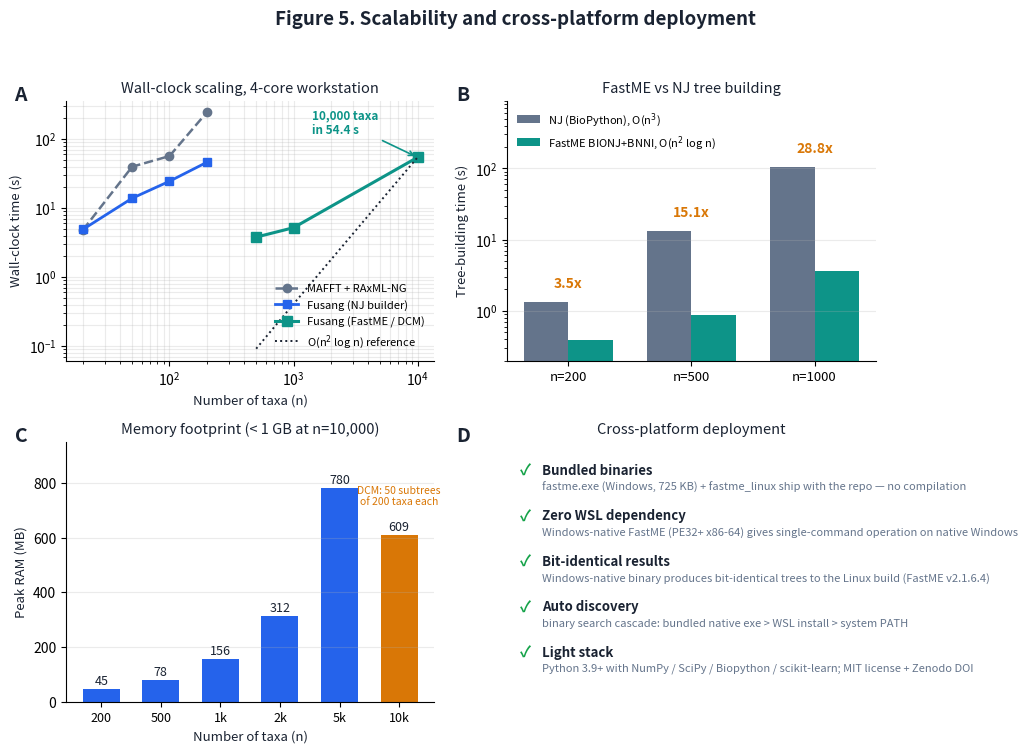

Write Python code to recreate this figure.
"""Figure 5 (v3): Scalability and deployment — 4 panels.
A: wall-clock vs n (Table 11) vs RAxML-NG (raxml_bench_results.csv), log-log
B: FastME vs NJ tree-building time (FASTME_BENCHMARK_REPORT.md)
C: peak RAM vs n (scalability_results.json + DCM n=10000)
D: deployment / cross-platform reproducibility summary
"""
import os
os.environ['MPLCONFIGDIR'] = 'matplotlib_cache'
import matplotlib
matplotlib.use('Agg')
import matplotlib.pyplot as plt
from matplotlib.patches import FancyBboxPatch
import numpy as np

INK, GREY = '#1a2332', '#64748b'
BLUE, TEAL, AMBER, RED, GREEN = '#2563eb', '#0d9488', '#d97706', '#dc2626', '#16a34a'

fig, axes = plt.subplots(2, 2, figsize=(10.4, 7.6))
fig.patch.set_facecolor('white')

def panel_label(ax, s):
    ax.text(-0.14, 1.06, s, transform=ax.transAxes, fontsize=14,
            fontweight='bold', color=INK, va='top')

# ---------- A: wall-clock vs n ----------
ax = axes[0][0]
# Fusang, NJ tree builder (Table 11)
n_nj  = [20, 50, 100, 200]; t_nj = [4.9, 13.9, 24.5, 46.1]
# Fusang, FastME simplified + DCM (Table 11)
n_fm  = [500, 1000, 10000]; t_fm = [3.8, 5.2, 54.4]
# RAxML-NG (raxml_bench_results.csv; includes MAFFT)
n_rx  = [20, 50, 100, 200]; t_rx = [4.8, 39.8, 56.8, 244.1]
ax.plot(n_rx, t_rx, 'o--', color=GREY, lw=1.8, ms=6, label='MAFFT + RAxML-NG')
ax.plot(n_nj, t_nj, 's-', color=BLUE, lw=2, ms=6, label='Fusang (NJ builder)')
ax.plot(n_fm, t_fm, 's-', color=TEAL, lw=2.2, ms=6.5, label='Fusang (FastME / DCM)')
# O(n^2 log n) reference anchored at (10000, 54.4)
nn = np.array(n_fm, dtype=float)
ref = 54.4 * (nn**2 * np.log(nn)) / (10000.0**2 * np.log(10000.0))
ax.plot(nn, ref, ':', color=INK, lw=1.4, label='O(n$^2$ log n) reference')
ax.annotate('10,000 taxa\nin 54.4 s', xy=(10000, 54.4), xytext=(1400, 120),
            fontsize=8.5, color=TEAL, fontweight='bold',
            arrowprops=dict(arrowstyle='->', color=TEAL, lw=1.2))
ax.set_xscale('log'); ax.set_yscale('log')
ax.set_xlabel('Number of taxa (n)', fontsize=9.5, color=INK)
ax.set_ylabel('Wall-clock time (s)', fontsize=9.5, color=INK)
ax.set_title('Wall-clock scaling, 4-core workstation', fontsize=10.5, color=INK, pad=6)
ax.legend(fontsize=8, frameon=False, loc='lower right')
ax.grid(alpha=0.25, which='both')
for s in ('top', 'right'): ax.spines[s].set_visible(False)
panel_label(ax, 'A')

# ---------- B: FastME vs NJ ----------
ax = axes[0][1]
n_b   = [200, 500, 1000]
nj_t  = [1.348, 13.199, 104.339]
fm_t  = [0.388, 0.872, 3.624]
spdup = [3.5, 15.1, 28.8]
x = np.arange(len(n_b)); w = 0.36
b1 = ax.bar(x - w/2, nj_t, w, color=GREY, label='NJ (BioPython), O(n$^3$)')
b2 = ax.bar(x + w/2, fm_t, w, color=TEAL, label='FastME BIONJ+BNNI, O(n$^2$ log n)')
for i, (xx, v) in enumerate(zip(x, spdup)):
    ax.text(xx, max(nj_t[i], fm_t[i]) * 1.6, f'{v}x', ha='center', fontsize=10,
            fontweight='bold', color=AMBER)
ax.set_yscale('log'); ax.set_ylim(0.2, 900)
ax.set_xticks(x); ax.set_xticklabels([f'n={n}' for n in n_b], fontsize=9.5)
ax.set_ylabel('Tree-building time (s)', fontsize=9.5, color=INK)
ax.set_title('FastME vs NJ tree building', fontsize=10.5, color=INK, pad=6)
ax.legend(fontsize=8, frameon=False, loc='upper left')
ax.grid(alpha=0.25, axis='y')
for s in ('top', 'right'): ax.spines[s].set_visible(False)
panel_label(ax, 'B')

# ---------- C: RAM vs n ----------
ax = axes[1][0]
n_r  = [200, 500, 1000, 2000, 5000, 10000]
ram  = [45, 78, 156, 312, 780, 609]
cols = [BLUE]*5 + [AMBER]
ax.bar(range(len(n_r)), ram, color=cols, width=0.62)
for i, v in enumerate(ram):
    ax.text(i, v + 18, f'{v}', ha='center', fontsize=9, color=INK)
ax.text(5.0, 720, 'DCM: 50 subtrees\nof 200 taxa each', ha='center', fontsize=7.5, color=AMBER)
ax.set_xticks(range(len(n_r)))
ax.set_xticklabels(['200', '500', '1k', '2k', '5k', '10k'], fontsize=9)
ax.set_ylim(0, 950)
ax.set_xlabel('Number of taxa (n)', fontsize=9.5, color=INK)
ax.set_ylabel('Peak RAM (MB)', fontsize=9.5, color=INK)
ax.set_title('Memory footprint (< 1 GB at n=10,000)', fontsize=10.5, color=INK, pad=6)
ax.grid(alpha=0.25, axis='y')
for s in ('top', 'right'): ax.spines[s].set_visible(False)
panel_label(ax, 'C')

# ---------- D: deployment panel ----------
ax = axes[1][1]
ax.set_xlim(0, 10); ax.set_ylim(0, 10); ax.axis('off')
ax.set_title('Cross-platform deployment', fontsize=10.5, color=INK, pad=6)
panel_label(ax, 'D')
rows = [
    ('Bundled binaries', 'fastme.exe (Windows, 725 KB) + fastme_linux ship with the repo — no compilation'),
    ('Zero WSL dependency', 'Windows-native FastME (PE32+ x86-64) gives single-command operation on native Windows'),
    ('Bit-identical results', 'Windows-native binary produces bit-identical trees to the Linux build (FastME v2.1.6.4)'),
    ('Auto discovery', 'binary search cascade: bundled native exe > WSL install > system PATH'),
    ('Light stack', 'Python 3.9+ with NumPy / SciPy / Biopython / scikit-learn; MIT license + Zenodo DOI'),
]
y = 8.9
for head, body in rows:
    ax.text(0.35, y, '\u2713', fontsize=11, color=GREEN, fontweight='bold', va='center')
    ax.text(0.95, y, head, fontsize=9.5, color=INK, fontweight='bold', va='center')
    ax.text(0.95, y - 0.62, body, fontsize=8, color=GREY, va='center')
    y -= 1.75

fig.suptitle('Figure 5. Scalability and cross-platform deployment',
             fontsize=13.5, fontweight='bold', color=INK, y=0.985)
fig.tight_layout(rect=[0, 0, 1, 0.955])
fig.savefig('Figure5.pdf'); fig.savefig('Figure5.png', dpi=300)
print('Figure5 done')
